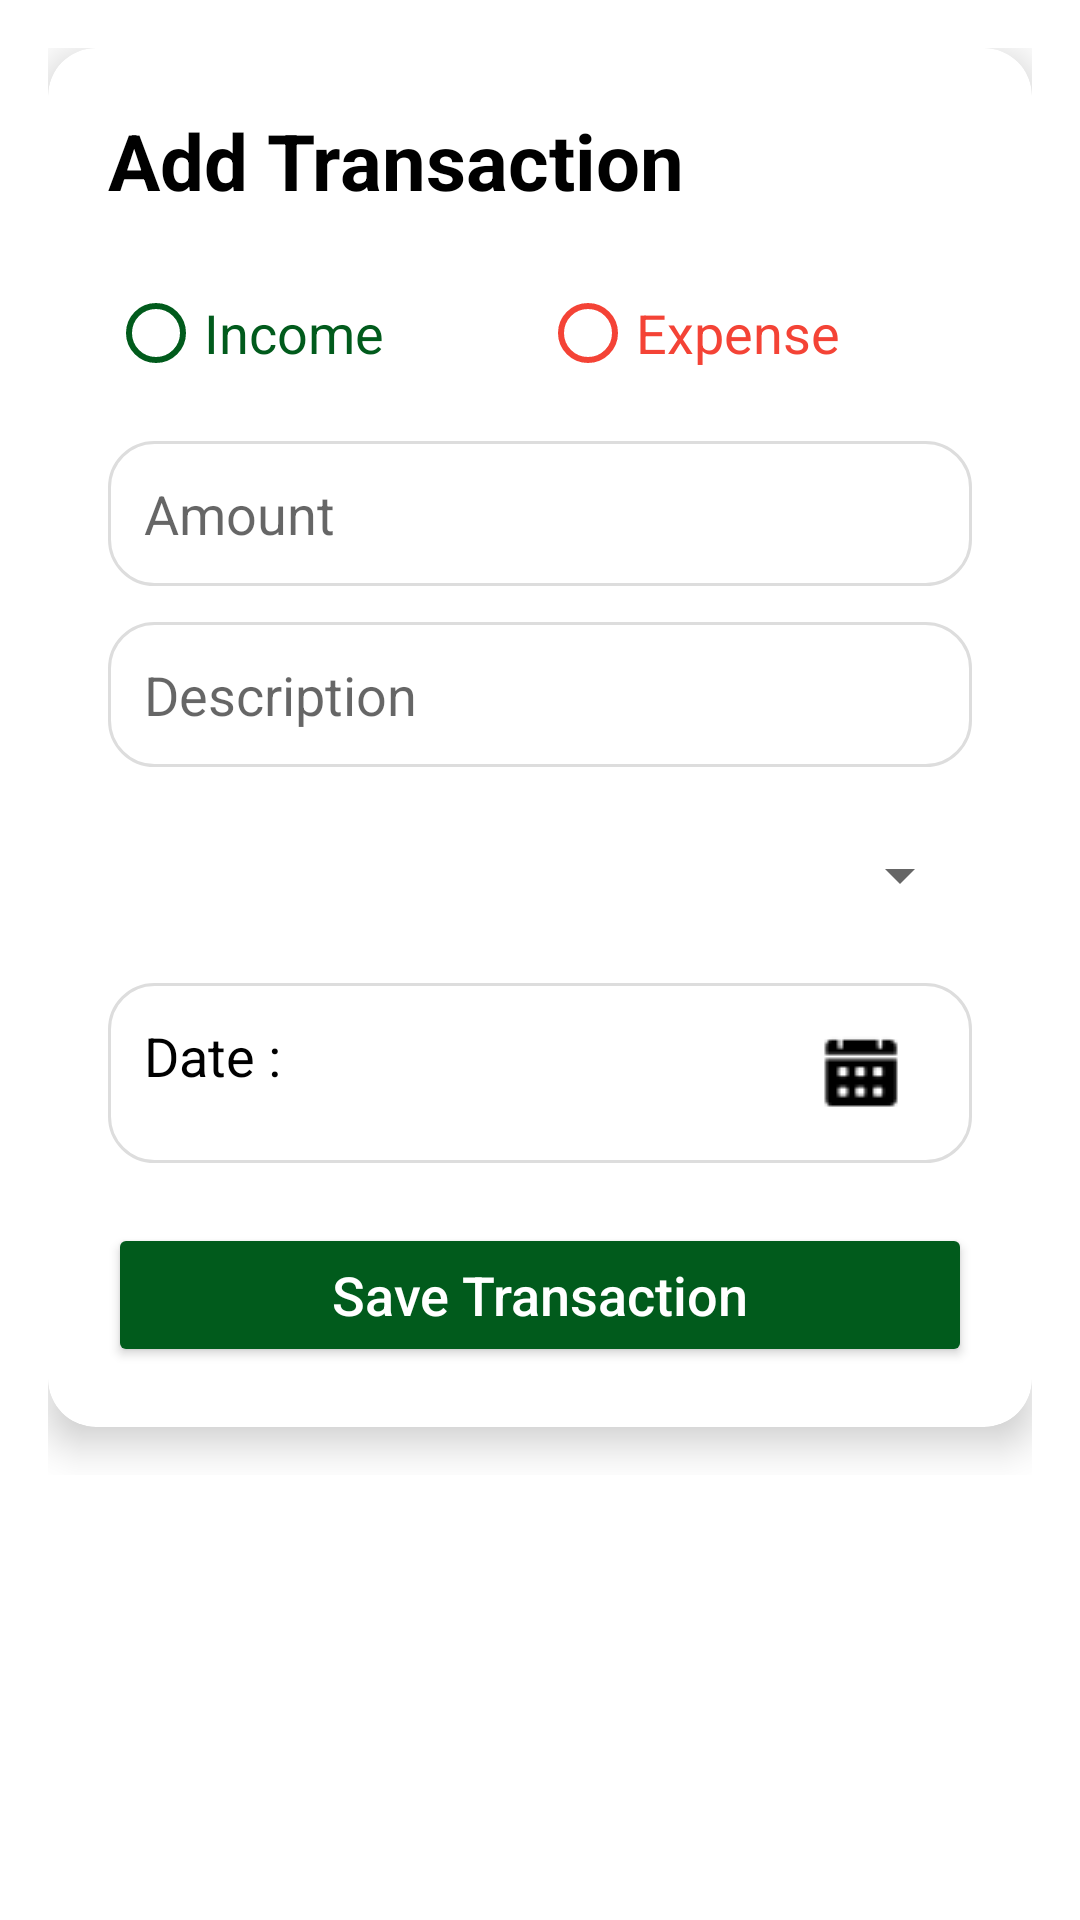

Write the Android layout XML for this screen, with the resource values it uses.
<!-- AndroidManifest.xml: application theme Theme.CashCraft -->
<!-- res/layout/add_transaction.xml -->
<?xml version="1.0" encoding="utf-8"?>
<ScrollView xmlns:android="http://schemas.android.com/apk/res/android"
    xmlns:app="http://schemas.android.com/apk/res-auto"
    android:layout_width="match_parent"
    android:layout_height="match_parent"
    android:background="@color/white"
    android:padding="16dp">

    <LinearLayout
        android:layout_width="match_parent"
        android:layout_height="wrap_content"
        android:orientation="vertical">

        <androidx.cardview.widget.CardView
            android:layout_width="match_parent"
            android:layout_height="wrap_content"
            android:layout_marginBottom="16dp"
            android:background="@android:color/white"
            app:cardCornerRadius="16dp"
            app:cardElevation="8dp">

            <LinearLayout
                android:layout_width="match_parent"
                android:layout_height="wrap_content"
                android:orientation="vertical"
                android:padding="20dp">

                <TextView
                    android:id="@+id/tvWelcome"
                    android:layout_width="wrap_content"
                    android:layout_height="wrap_content"
                    android:paddingBottom="16dp"
                    android:text="@string/add_tr"
                    android:textColor="@color/black"
                    android:textSize="26sp"
                    android:textStyle="bold" />

                
                <RadioGroup
                    android:id="@+id/rgTransactionType"
                    android:layout_width="match_parent"
                    android:layout_height="wrap_content"
                    android:layout_marginBottom="12dp"
                    android:orientation="horizontal">

                    <RadioButton
                        android:id="@+id/rbIncome"
                        android:layout_width="0dp"
                        android:layout_height="48dp"
                        android:layout_weight="1"
                        android:buttonTint="@color/green"
                        android:text="@string/inc"
                        android:textColor="@color/green"
                        android:textSize="18sp" />

                    <RadioButton
                        android:id="@+id/rbExpense"
                        android:layout_width="0dp"
                        android:layout_height="48dp"
                        android:layout_weight="1"
                        android:buttonTint="@color/red"
                        android:text="@string/exp"
                        android:textColor="@color/red"
                        android:textSize="18sp" />
                </RadioGroup>

                
                <EditText
                    android:id="@+id/etAmount"
                    android:layout_width="match_parent"
                    android:layout_height="wrap_content"
                    android:layout_marginBottom="12dp"
                    android:autofillHints="amount"
                    android:background="@drawable/bg_card"
                    android:drawableStart="@drawable/ic_money"
                    android:drawablePadding="10dp"
                    android:hint="@string/amount"
                    android:inputType="numberDecimal"
                    android:padding="12dp"
                    android:textSize="18sp" />

                
                <EditText
                    android:id="@+id/etDescription"
                    android:layout_width="match_parent"
                    android:layout_height="wrap_content"
                    android:layout_marginBottom="12dp"
                    android:autofillHints="description"
                    android:background="@drawable/bg_card"
                    android:drawableStart="@drawable/ic_note"
                    android:drawablePadding="10dp"
                    android:hint="@string/desc"
                    android:inputType="text"
                    android:padding="12dp"
                    android:textSize="18sp" />

                
                <Spinner
                    android:id="@+id/spinnerCategory"
                    android:layout_width="match_parent"
                    android:layout_height="48dp"
                    android:layout_marginBottom="12dp" />

                
                <TextView
                    android:id="@+id/tvDate"
                    android:layout_width="match_parent"
                    android:layout_height="60dp"
                    android:layout_marginBottom="12dp"
                    android:background="@drawable/bg_card"
                    android:drawableEnd="@drawable/ic_calendar"
                    android:drawablePadding="5dp"
                    android:padding="12dp"
                    android:text="@string/date"
                    android:textColor="@color/black"
                    android:textSize="18sp" />

                
                <Button
                    android:id="@+id/btnSaveTransaction"
                    android:layout_width="match_parent"
                    android:layout_height="wrap_content"
                    android:layout_marginTop="8dp"
                    android:backgroundTint="@color/green"
                    android:text="@string/save"
                    android:textAllCaps="false"
                    android:textColor="@android:color/white"
                    android:textSize="18sp" />
            </LinearLayout>
        </androidx.cardview.widget.CardView>
    </LinearLayout>
</ScrollView>


<!-- resources referenced by this layout -->
<resources>
  <color name="black">#FF000000</color>
  <color name="green">#015B1C</color>
  <color name="red">#F44336</color>
  <color name="white">#FFFFFFFF</color>
  <!-- drawable bg_card (drawable) -->
  <?xml version="1.0" encoding="utf-8"?>
  <shape xmlns:android="http://schemas.android.com/apk/res/android" android:shape="rectangle">
      <solid android:color="#FFFFFF"/>
      <corners android:radius="15dp"/>
      <stroke android:width="1dp" android:color="#DDDDDD"/>
  </shape>
  <!-- drawable ic_calendar: png bitmap (drawable, 552 bytes) -->
  <string name="add_tr">Add Transaction</string>
  <string name="amount">Amount</string>
  <string name="date">Date :</string>
  <string name="desc">Description</string>
  <string name="exp">Expense</string>
  <string name="inc">Income</string>
  <string name="save">Save Transaction</string>
  <style name="Theme.CashCraft" parent="android:Theme.Material.Light.NoActionBar" />
</resources>
